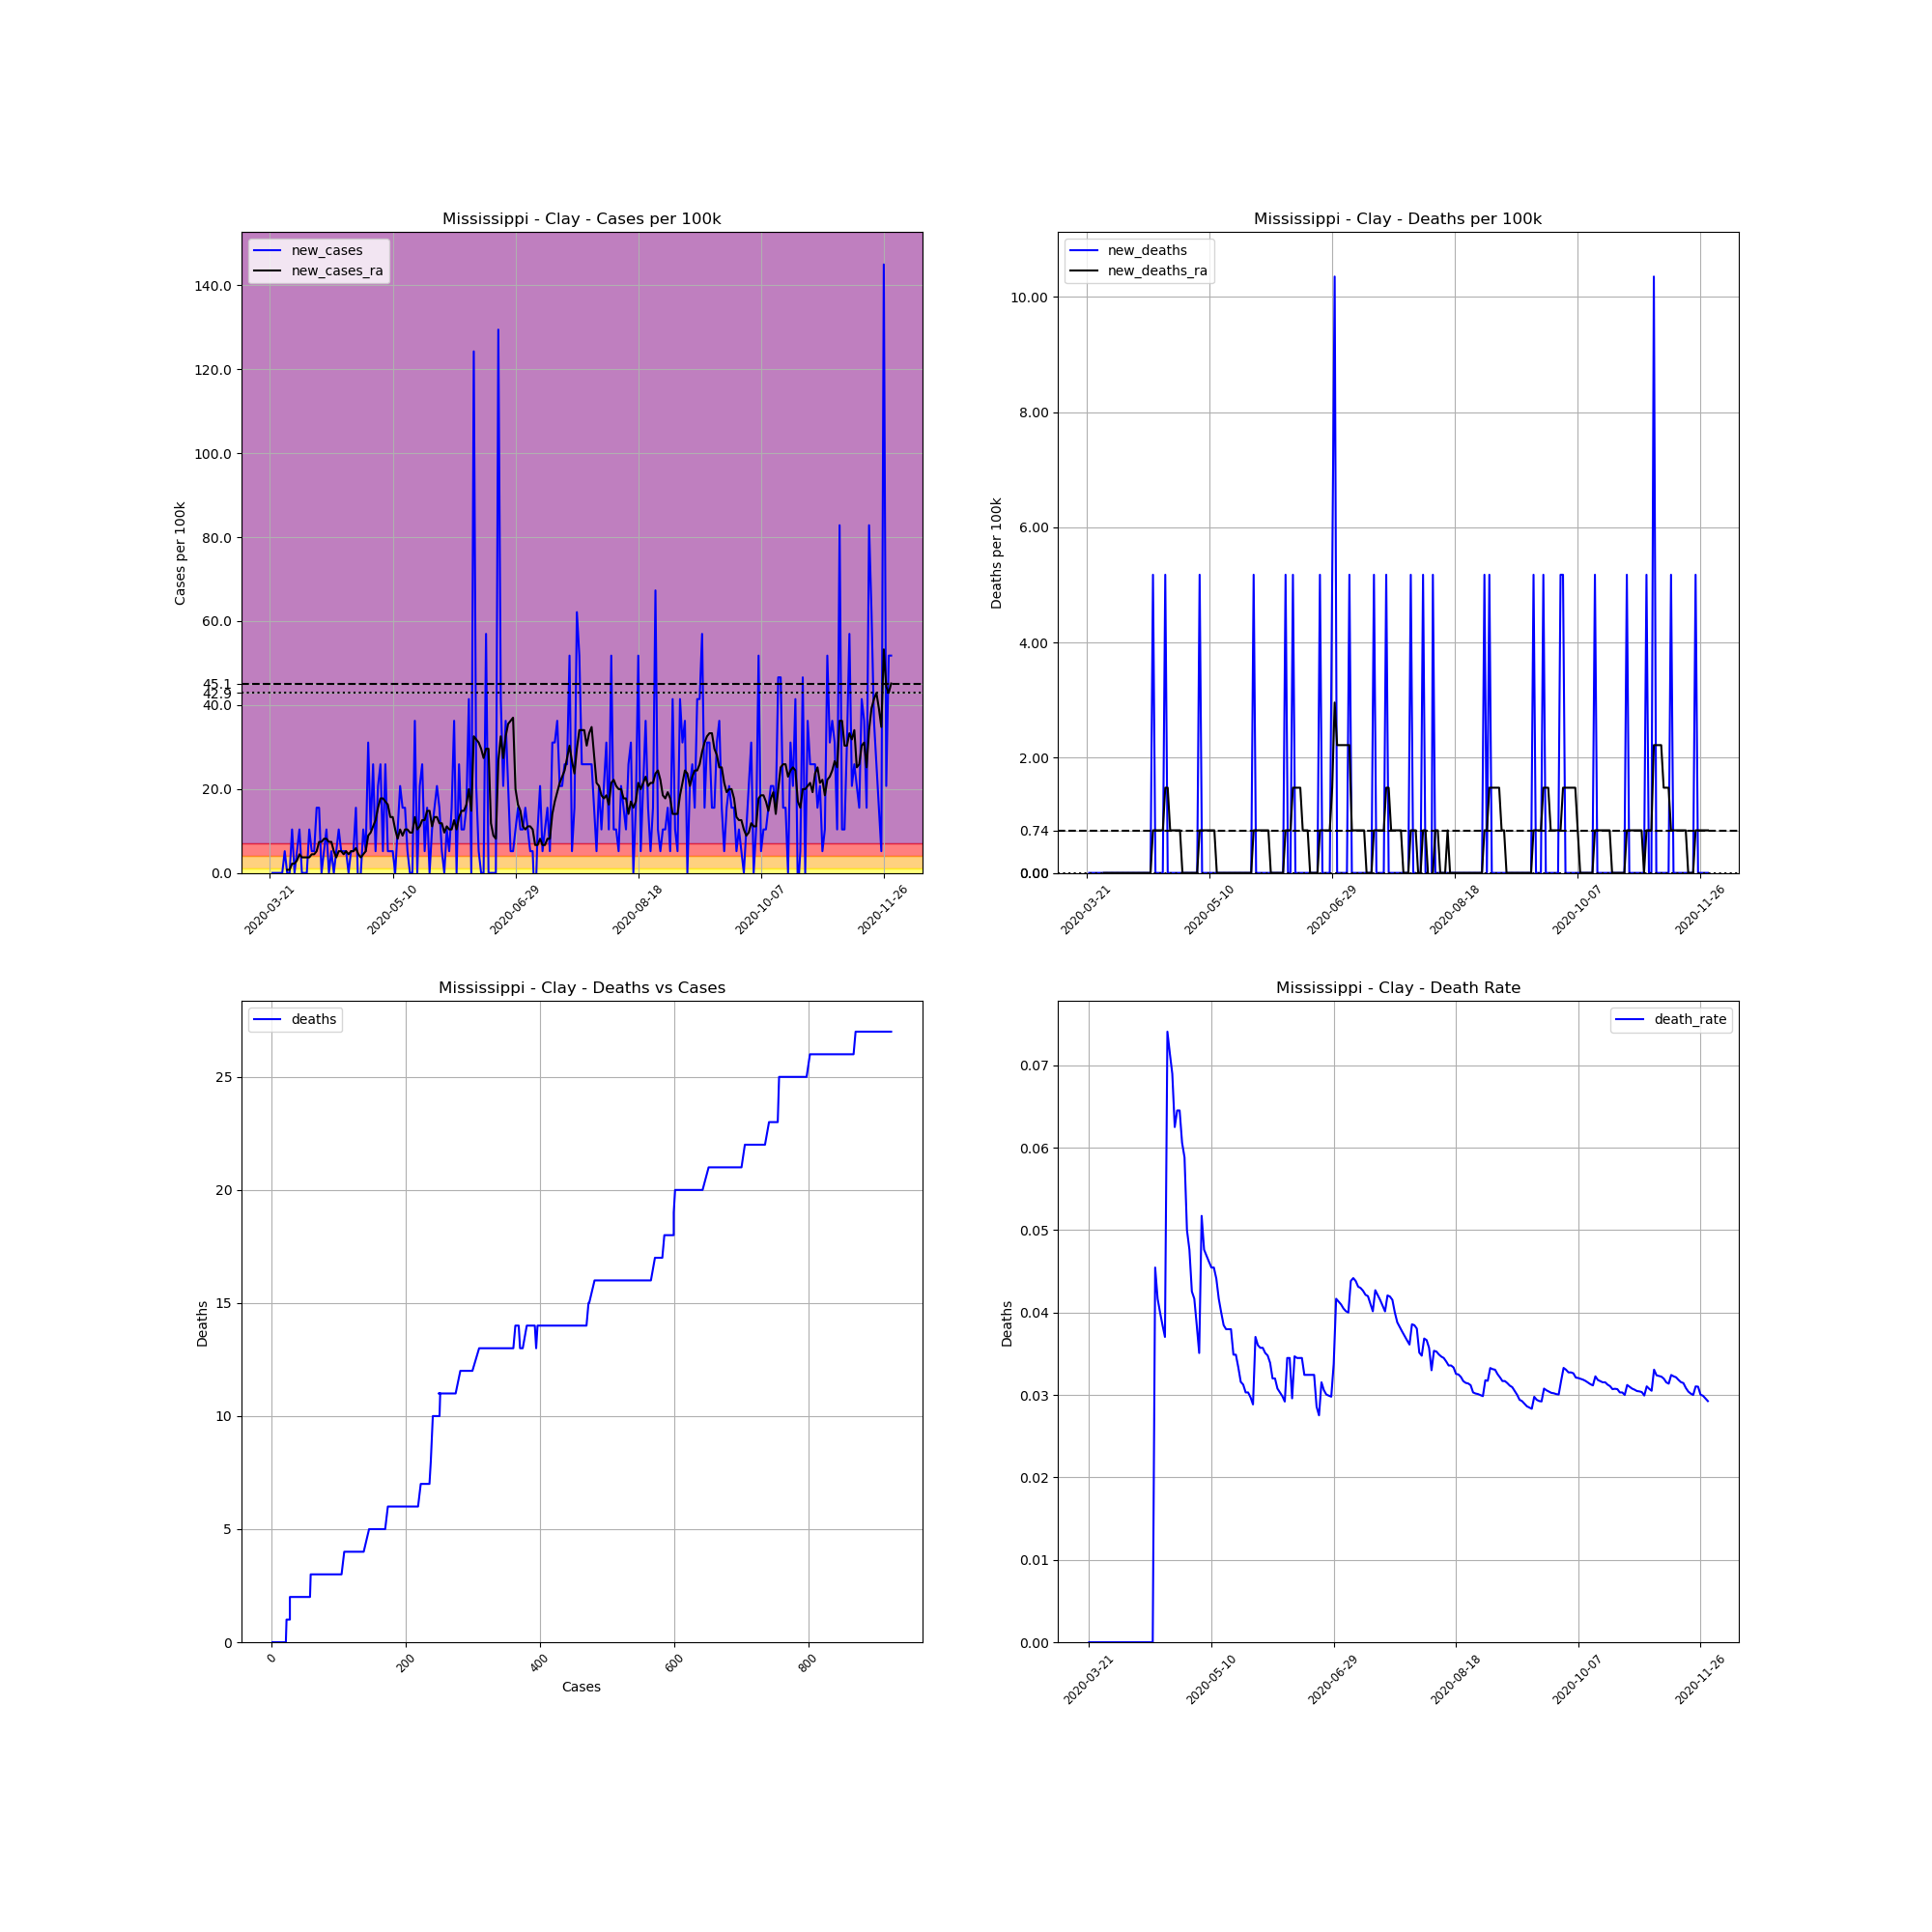

Data behind this chart, as committed beside it:
, date, county, state, fips, cases, deaths, COUNTY, STNAME, CTYNAME, POPESTIMATE2019, cases_per_100k, deaths_per_100k, death_rate, new_cases, new_deaths, new_cases_ra, new_deaths_ra
249058, 2020-03-21, Clay, Mississippi, 28025, 1, 0.0, 25, Mississippi, Clay, 19316, 5.177, 0.0, 0.0, , , , 
249059, 2020-03-22, Clay, Mississippi, 28025, 1, 0.0, 25, Mississippi, Clay, 19316, 5.177, 0.0, 0.0, 0.0, 0.0, , 
249060, 2020-03-23, Clay, Mississippi, 28025, 1, 0.0, 25, Mississippi, Clay, 19316, 5.177, 0.0, 0.0, 0.0, 0.0, , 
249061, 2020-03-24, Clay, Mississippi, 28025, 1, 0.0, 25, Mississippi, Clay, 19316, 5.177, 0.0, 0.0, 0.0, 0.0, , 
249062, 2020-03-25, Clay, Mississippi, 28025, 1, 0.0, 25, Mississippi, Clay, 19316, 5.177, 0.0, 0.0, 0.0, 0.0, , 
249063, 2020-03-26, Clay, Mississippi, 28025, 1, 0.0, 25, Mississippi, Clay, 19316, 5.177, 0.0, 0.0, 0.0, 0.0, , 
249064, 2020-03-27, Clay, Mississippi, 28025, 2, 0.0, 25, Mississippi, Clay, 19316, 10.35, 0.0, 0.0, 5.177, 0.0, , 
249065, 2020-03-28, Clay, Mississippi, 28025, 2, 0.0, 25, Mississippi, Clay, 19316, 10.35, 0.0, 0.0, 0.0, 0.0, 0.7396, 0.0
249066, 2020-03-29, Clay, Mississippi, 28025, 2, 0.0, 25, Mississippi, Clay, 19316, 10.35, 0.0, 0.0, 0.0, 0.0, 0.7396, 0.0
249067, 2020-03-30, Clay, Mississippi, 28025, 4, 0.0, 25, Mississippi, Clay, 19316, 20.71, 0.0, 0.0, 10.35, 0.0, 2.219, 0.0
249068, 2020-03-31, Clay, Mississippi, 28025, 4, 0.0, 25, Mississippi, Clay, 19316, 20.71, 0.0, 0.0, 0.0, 0.0, 2.219, 0.0
249069, 2020-04-01, Clay, Mississippi, 28025, 5, 0.0, 25, Mississippi, Clay, 19316, 25.89, 0.0, 0.0, 5.177, 0.0, 2.958, 0.0
249070, 2020-04-02, Clay, Mississippi, 28025, 7, 0.0, 25, Mississippi, Clay, 19316, 36.24, 0.0, 0.0, 10.35, 0.0, 4.437, 0.0
249071, 2020-04-03, Clay, Mississippi, 28025, 7, 0.0, 25, Mississippi, Clay, 19316, 36.24, 0.0, 0.0, 0.0, 0.0, 3.698, 0.0
249072, 2020-04-04, Clay, Mississippi, 28025, 7, 0.0, 25, Mississippi, Clay, 19316, 36.24, 0.0, 0.0, 0.0, 0.0, 3.698, 0.0
249073, 2020-04-05, Clay, Mississippi, 28025, 7, 0.0, 25, Mississippi, Clay, 19316, 36.24, 0.0, 0.0, 0.0, 0.0, 3.698, 0.0
249074, 2020-04-06, Clay, Mississippi, 28025, 9, 0.0, 25, Mississippi, Clay, 19316, 46.59, 0.0, 0.0, 10.35, 0.0, 3.698, 0.0
249075, 2020-04-07, Clay, Mississippi, 28025, 10, 0.0, 25, Mississippi, Clay, 19316, 51.77, 0.0, 0.0, 5.177, 0.0, 4.437, 0.0
249076, 2020-04-08, Clay, Mississippi, 28025, 11, 0.0, 25, Mississippi, Clay, 19316, 56.95, 0.0, 0.0, 5.177, 0.0, 4.437, 0.0
249077, 2020-04-09, Clay, Mississippi, 28025, 14, 0.0, 25, Mississippi, Clay, 19316, 72.48, 0.0, 0.0, 15.53, 0.0, 5.177, 0.0
249078, 2020-04-10, Clay, Mississippi, 28025, 17, 0.0, 25, Mississippi, Clay, 19316, 88.01, 0.0, 0.0, 15.53, 0.0, 7.396, 0.0
249079, 2020-04-11, Clay, Mississippi, 28025, 17, 0.0, 25, Mississippi, Clay, 19316, 88.01, 0.0, 0.0, 0.0, 0.0, 7.396, 0.0
249080, 2020-04-12, Clay, Mississippi, 28025, 18, 0.0, 25, Mississippi, Clay, 19316, 93.19, 0.0, 0.0, 5.177, 0.0, 8.135, 0.0
249081, 2020-04-13, Clay, Mississippi, 28025, 20, 0.0, 25, Mississippi, Clay, 19316, 103.5, 0.0, 0.0, 10.35, 0.0, 8.135, 0.0
249082, 2020-04-14, Clay, Mississippi, 28025, 20, 0.0, 25, Mississippi, Clay, 19316, 103.5, 0.0, 0.0, 0.0, 0.0, 7.396, 0.0
249083, 2020-04-15, Clay, Mississippi, 28025, 21, 0.0, 25, Mississippi, Clay, 19316, 108.7, 0.0, 0.0, 5.177, 0.0, 7.396, 0.0
249084, 2020-04-16, Clay, Mississippi, 28025, 21, 0.0, 25, Mississippi, Clay, 19316, 108.7, 0.0, 0.0, 0.0, 0.0, 5.177, 0.0
249085, 2020-04-17, Clay, Mississippi, 28025, 22, 1.0, 25, Mississippi, Clay, 19316, 113.9, 5.177, 0.04545, 5.177, 5.177, 3.698, 0.7396
249086, 2020-04-18, Clay, Mississippi, 28025, 24, 1.0, 25, Mississippi, Clay, 19316, 124.2, 5.177, 0.04167, 10.35, 0.0, 5.177, 0.7396
249087, 2020-04-19, Clay, Mississippi, 28025, 25, 1.0, 25, Mississippi, Clay, 19316, 129.4, 5.177, 0.04, 5.177, 0.0, 5.177, 0.7396
249088, 2020-04-20, Clay, Mississippi, 28025, 26, 1.0, 25, Mississippi, Clay, 19316, 134.6, 5.177, 0.03846, 5.177, 0.0, 4.437, 0.7396
249089, 2020-04-21, Clay, Mississippi, 28025, 27, 1.0, 25, Mississippi, Clay, 19316, 139.8, 5.177, 0.03704, 5.177, 0.0, 5.177, 0.7396
249090, 2020-04-22, Clay, Mississippi, 28025, 27, 2.0, 25, Mississippi, Clay, 19316, 139.8, 10.35, 0.07407, 0.0, 5.177, 4.437, 1.479
249091, 2020-04-23, Clay, Mississippi, 28025, 28, 2.0, 25, Mississippi, Clay, 19316, 145, 10.35, 0.07143, 5.177, 0.0, 5.177, 1.479
249092, 2020-04-24, Clay, Mississippi, 28025, 29, 2.0, 25, Mississippi, Clay, 19316, 150.1, 10.35, 0.06897, 5.177, 0.0, 5.177, 0.7396
249093, 2020-04-25, Clay, Mississippi, 28025, 32, 2.0, 25, Mississippi, Clay, 19316, 165.7, 10.35, 0.0625, 15.53, 0.0, 5.917, 0.7396
249094, 2020-04-26, Clay, Mississippi, 28025, 31, 2.0, 25, Mississippi, Clay, 19316, 160.5, 10.35, 0.06452, -5.177, 0.0, 4.437, 0.7396
249095, 2020-04-27, Clay, Mississippi, 28025, 31, 2.0, 25, Mississippi, Clay, 19316, 160.5, 10.35, 0.06452, 0.0, 0.0, 3.698, 0.7396
249096, 2020-04-28, Clay, Mississippi, 28025, 33, 2.0, 25, Mississippi, Clay, 19316, 170.8, 10.35, 0.06061, 10.35, 0.0, 4.437, 0.7396
249097, 2020-04-29, Clay, Mississippi, 28025, 34, 2.0, 25, Mississippi, Clay, 19316, 176, 10.35, 0.05882, 5.177, 0.0, 5.177, 0.0
249098, 2020-04-30, Clay, Mississippi, 28025, 40, 2.0, 25, Mississippi, Clay, 19316, 207.1, 10.35, 0.05, 31.06, 0.0, 8.875, 0.0
249099, 2020-05-01, Clay, Mississippi, 28025, 42, 2.0, 25, Mississippi, Clay, 19316, 217.4, 10.35, 0.04762, 10.35, 0.0, 9.615, 0.0
249100, 2020-05-02, Clay, Mississippi, 28025, 47, 2.0, 25, Mississippi, Clay, 19316, 243.3, 10.35, 0.04255, 25.89, 0.0, 11.09, 0.0
249101, 2020-05-03, Clay, Mississippi, 28025, 48, 2.0, 25, Mississippi, Clay, 19316, 248.5, 10.35, 0.04167, 5.177, 0.0, 12.57, 0.0
249102, 2020-05-04, Clay, Mississippi, 28025, 52, 2.0, 25, Mississippi, Clay, 19316, 269.2, 10.35, 0.03846, 20.71, 0.0, 15.53, 0.0
249103, 2020-05-05, Clay, Mississippi, 28025, 57, 2.0, 25, Mississippi, Clay, 19316, 295.1, 10.35, 0.03509, 25.89, 0.0, 17.75, 0.0
249104, 2020-05-06, Clay, Mississippi, 28025, 58, 3.0, 25, Mississippi, Clay, 19316, 300.3, 15.53, 0.05172, 5.177, 5.177, 17.75, 0.7396
249105, 2020-05-07, Clay, Mississippi, 28025, 63, 3.0, 25, Mississippi, Clay, 19316, 326.2, 15.53, 0.04762, 25.89, 0.0, 17.01, 0.7396
249106, 2020-05-08, Clay, Mississippi, 28025, 64, 3.0, 25, Mississippi, Clay, 19316, 331.3, 15.53, 0.04688, 5.177, 0.0, 16.27, 0.7396
249107, 2020-05-09, Clay, Mississippi, 28025, 65, 3.0, 25, Mississippi, Clay, 19316, 336.5, 15.53, 0.04615, 5.177, 0.0, 13.31, 0.7396
249108, 2020-05-10, Clay, Mississippi, 28025, 66, 3.0, 25, Mississippi, Clay, 19316, 341.7, 15.53, 0.04545, 5.177, 0.0, 13.31, 0.7396
249109, 2020-05-11, Clay, Mississippi, 28025, 66, 3.0, 25, Mississippi, Clay, 19316, 341.7, 15.53, 0.04545, 0.0, 0.0, 10.35, 0.7396
249110, 2020-05-12, Clay, Mississippi, 28025, 68, 3.0, 25, Mississippi, Clay, 19316, 352, 15.53, 0.04412, 10.35, 0.0, 8.135, 0.7396
249111, 2020-05-13, Clay, Mississippi, 28025, 72, 3.0, 25, Mississippi, Clay, 19316, 372.7, 15.53, 0.04167, 20.71, 0.0, 10.35, 0.0
249112, 2020-05-14, Clay, Mississippi, 28025, 75, 3.0, 25, Mississippi, Clay, 19316, 388.3, 15.53, 0.04, 15.53, 0.0, 8.875, 0.0
249113, 2020-05-15, Clay, Mississippi, 28025, 78, 3.0, 25, Mississippi, Clay, 19316, 403.8, 15.53, 0.03846, 15.53, 0.0, 10.35, 0.0
249114, 2020-05-16, Clay, Mississippi, 28025, 79, 3.0, 25, Mississippi, Clay, 19316, 409, 15.53, 0.03797, 5.177, 0.0, 10.35, 0.0
249115, 2020-05-17, Clay, Mississippi, 28025, 79, 3.0, 25, Mississippi, Clay, 19316, 409, 15.53, 0.03797, 0.0, 0.0, 9.615, 0.0
249116, 2020-05-18, Clay, Mississippi, 28025, 79, 3.0, 25, Mississippi, Clay, 19316, 409, 15.53, 0.03797, 0.0, 0.0, 9.615, 0.0
249117, 2020-05-19, Clay, Mississippi, 28025, 86, 3.0, 25, Mississippi, Clay, 19316, 445.2, 15.53, 0.03488, 36.24, 0.0, 13.31, 0.0
... 194 more rows
